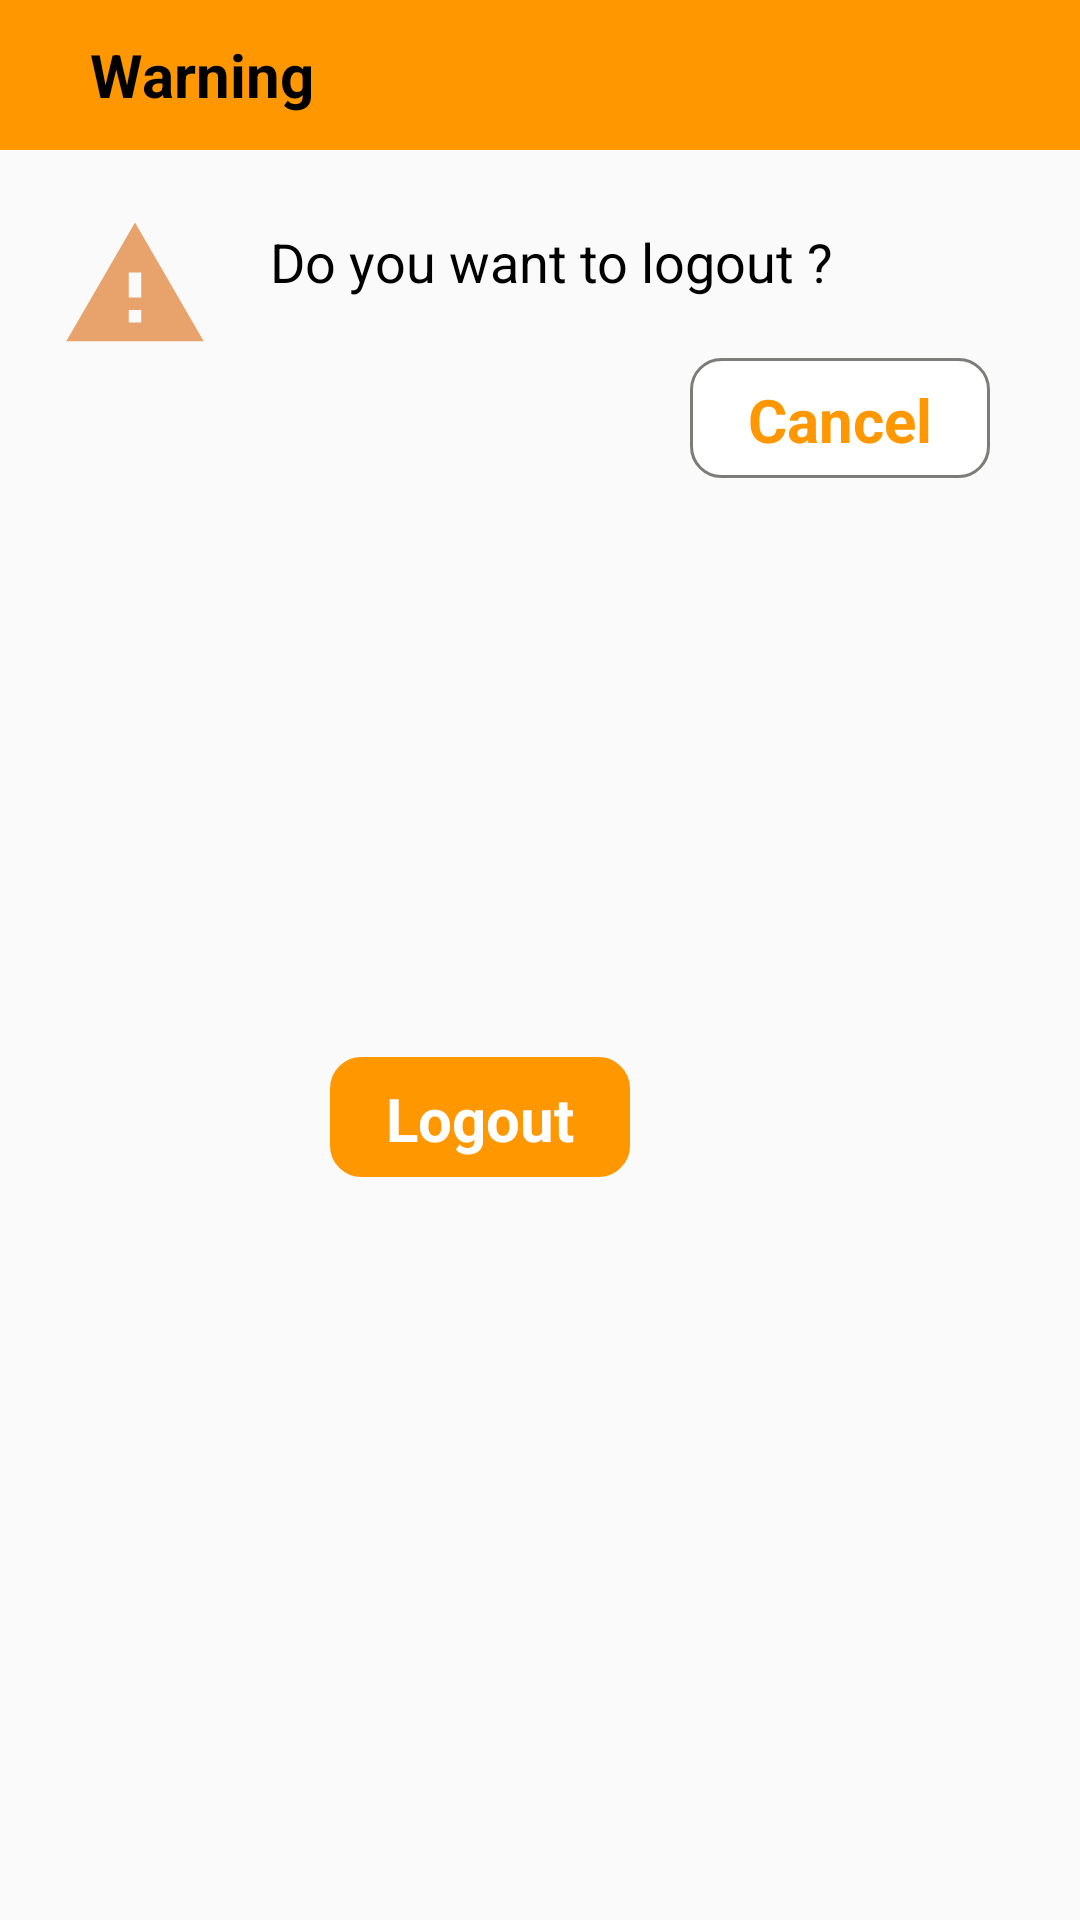

Reconstruct the res/layout file that produces this screen, plus the resources it refers to.
<!-- AndroidManifest.xml: application theme Theme.InfinityEnglish -->
<!-- res/layout/dialog_logout.xml -->
<?xml version="1.0" encoding="utf-8"?>
<layout xmlns:app="http://schemas.android.com/apk/res-auto">

    <androidx.constraintlayout.widget.ConstraintLayout xmlns:android="http://schemas.android.com/apk/res/android"
        android:id="@+id/dialog_login"
        android:layout_width="match_parent"
        android:layout_height="wrap_content">

        <RelativeLayout
            android:id="@+id/title"
            android:layout_width="match_parent"
            android:layout_height="50dp"
            android:background="@color/colorPrimary2"
            android:padding="10dp"
            app:layout_constraintTop_toTopOf="parent">

            <TextView
                android:layout_width="wrap_content"
                android:layout_height="wrap_content"
                android:layout_alignParentLeft="true"
                android:layout_centerVertical="true"
                android:layout_marginLeft="20dp"
                android:text="Warning"
                android:textColor="@color/black"
                android:textSize="20dp"
                android:textStyle="bold" />

        </RelativeLayout>

        <ImageView
            android:id="@+id/warning"
            android:layout_width="50dp"
            android:layout_height="50dp"
            android:layout_marginStart="20dp"
            android:layout_marginTop="20dp"
            android:src="@drawable/ic_baseline_warning_24"
            app:layout_constraintLeft_toLeftOf="parent"
            app:layout_constraintTop_toBottomOf="@id/title" />

        <TextView
            android:id="@+id/question"
            android:layout_width="0dp"
            android:layout_height="wrap_content"
            android:layout_marginStart="15dp"
            android:padding="5dp"
            android:text="Do you want to logout ?"
            android:textColor="@color/black"
            android:textSize="18dp"
            app:layout_constraintLeft_toRightOf="@id/warning"
            app:layout_constraintRight_toRightOf="parent"
            app:layout_constraintTop_toTopOf="@id/warning" />

        <TextView
            android:id="@+id/click_logout"
            android:layout_width="100dp"
            android:layout_height="40dp"
            android:layout_marginTop="15dp"
            android:layout_marginEnd="20dp"
            android:layout_marginBottom="15dp"
            android:background="@drawable/round_corner"
            android:gravity="center"
            android:text="Logout"
            android:textColor="@color/white"
            android:textSize="20dp"
            android:textStyle="bold"
            app:layout_constraintBottom_toBottomOf="parent"
            app:layout_constraintRight_toLeftOf="@id/click_cancel"
            app:layout_constraintTop_toBottomOf="@id/question" />

        <TextView
            android:id="@+id/click_cancel"
            android:layout_width="100dp"
            android:layout_height="40dp"
            android:layout_marginTop="15dp"
            android:layout_marginEnd="30dp"
            android:background="@drawable/round_corner_white"
            android:gravity="center"
            android:text="Cancel"
            android:textColor="@color/colorPrimary2"
            android:textSize="20dp"
            android:textStyle="bold"
            app:layout_constraintRight_toRightOf="parent"
            app:layout_constraintTop_toBottomOf="@id/question" />

    </androidx.constraintlayout.widget.ConstraintLayout>
</layout>
<!-- resources referenced by this layout -->
<resources>
  <color name="black">#FF000000</color>
  <color name="colorPrimary2">#FF9800</color>
  <color name="white">#FFFFFFFF</color>
  <!-- drawable ic_baseline_warning_24 (drawable) -->
  <vector android:height="24dp" android:tint="#E7A36B"
      android:viewportHeight="24" android:viewportWidth="24"
      android:width="24dp" xmlns:android="http://schemas.android.com/apk/res/android">
      <path android:fillColor="@android:color/white" android:pathData="M1,21h22L12,2 1,21zM13,18h-2v-2h2v2zM13,14h-2v-4h2v4z"/>
  </vector>
  <!-- drawable round_corner (drawable) -->
  <?xml version="1.0" encoding="utf-8"?>
  <shape xmlns:android="http://schemas.android.com/apk/res/android">
      <stroke
          android:width="1dp"
          android:color="@color/colorPrimary2" />
  
      <solid android:color="@color/colorPrimary2" />
  
      <padding
          android:bottom="7dp"
          android:left="7dp"
          android:right="7dp"
          android:top="7dp" />
  
      <corners android:radius="10dp" />
  </shape>
  <!-- drawable round_corner_white (drawable-v24) -->
  <?xml version="1.0" encoding="utf-8"?>
  <shape xmlns:android="http://schemas.android.com/apk/res/android">
      <stroke
          android:width="1dp"
          android:color="@color/grey" />
  
      <solid android:color="@color/white" />
  
      <padding
          android:bottom="7dp"
          android:left="7dp"
          android:right="7dp"
          android:top="7dp" />
  
      <corners android:radius="10dp" />
  </shape>
  <style name="Theme.InfinityEnglish" parent="Theme.AppCompat.DayNight.NoActionBar">
          
          <item name="colorPrimary">@color/purple_500</item>
          <item name="colorPrimaryVariant">@color/colorPrimary2</item>
          <item name="colorOnPrimary">@color/white</item>
          
          <item name="colorSecondary">@color/teal_200</item>
          <item name="colorSecondaryVariant">@color/teal_700</item>
          <item name="colorOnSecondary">@color/black</item>
          
          <item name="android:statusBarColor" tools:targetApi="l">?attr/colorPrimaryVariant</item>
          
  
          
          <item name="android:windowActivityTransitions">true</item>
      </style>
  <color name="grey">#7C7C78</color>
  <color name="purple_500">#FF6200EE</color>
  <color name="teal_200">#FF03DAC5</color>
  <color name="teal_700">#FF018786</color>
</resources>
